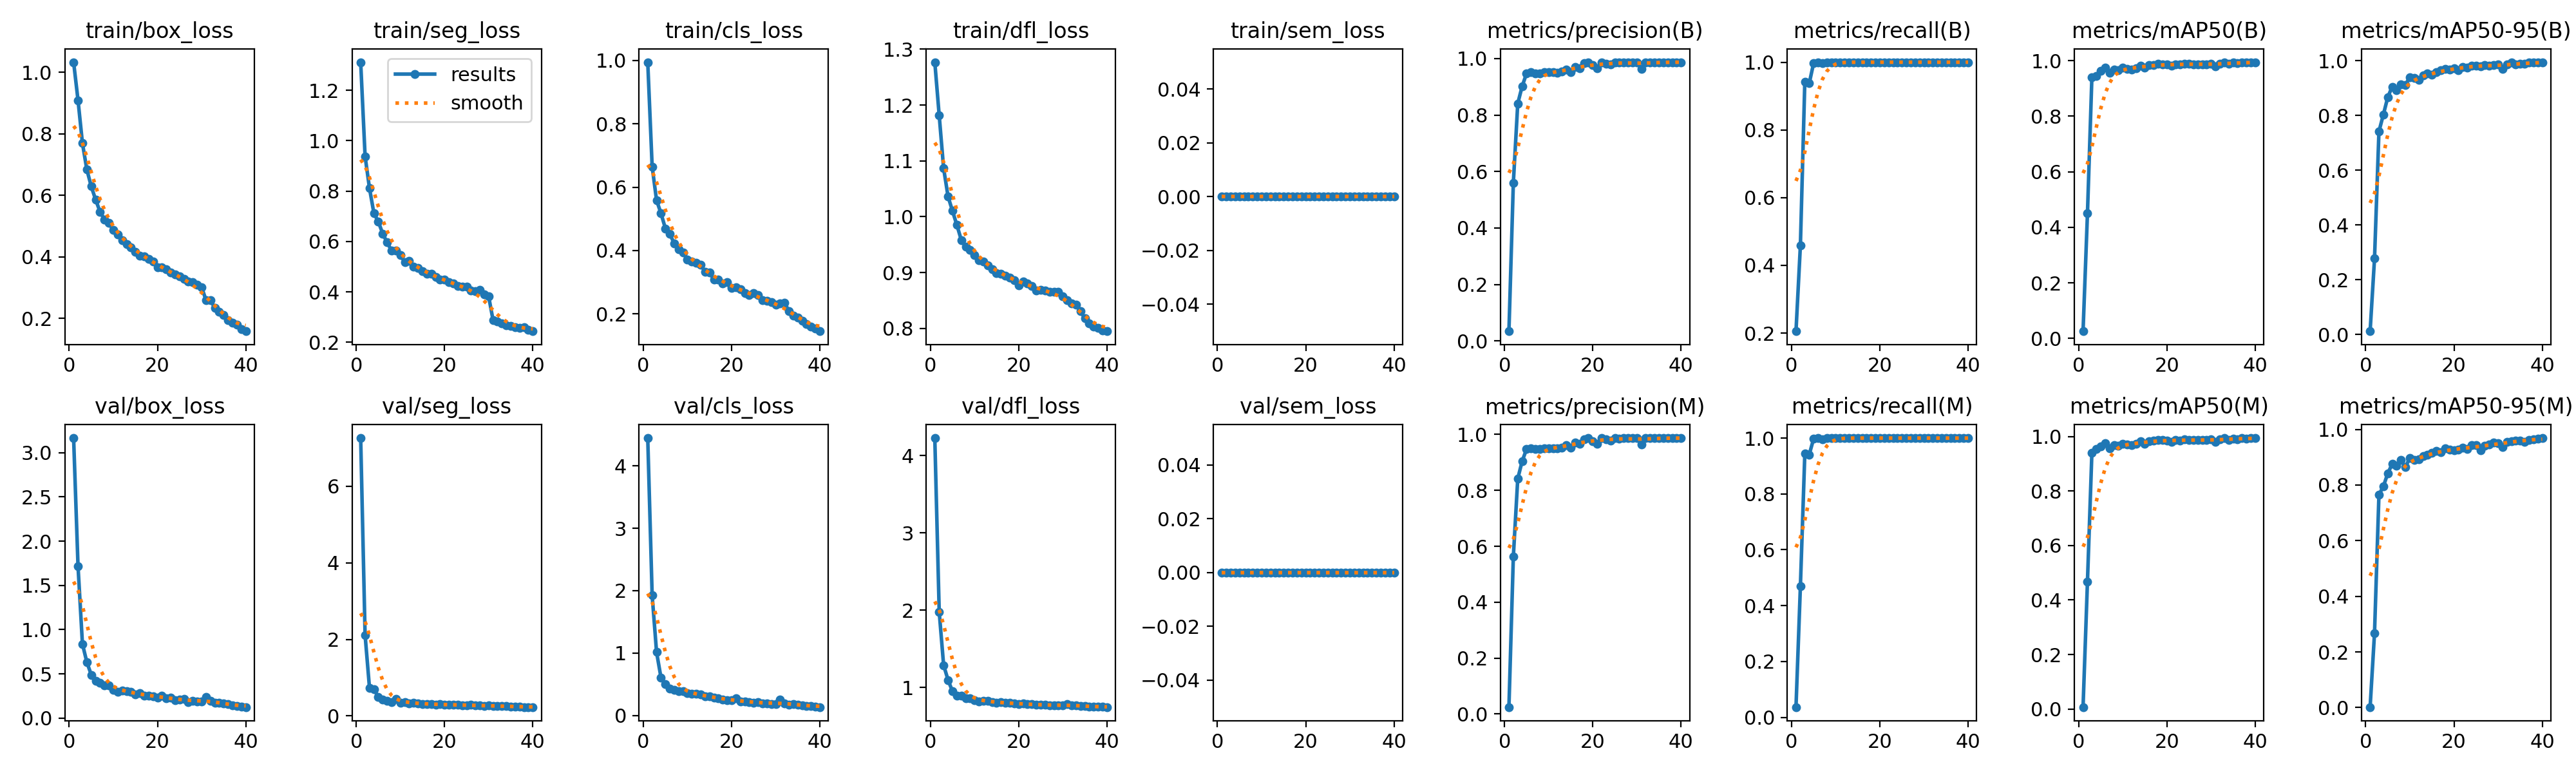

Source data for this figure (header and first rows):
epoch, time, train/box_loss, train/seg_loss, train/cls_loss, train/dfl_loss, train/sem_loss, metrics/precision(B), metrics/recall(B), metrics/mAP50(B), metrics/mAP50-95(B), metrics/precision(M), metrics/recall(M), metrics/mAP50(M), metrics/mAP50-95(M), val/box_loss, val/seg_loss, val/cls_loss, val/dfl_loss, val/sem_loss, lr/pg0, lr/pg1, lr/pg2
1, 44.83, 1.033, 1.312, 0.9946, 1.277, 0, 0.03444, 0.2054, 0.02589, 0.01224, 0.02455, 0.0366, 0.00726, 0.00164, 3.163, 7.26, 4.446, 4.227, 0, 0.003308, 0.003308, 0.07023
2, 85.46, 0.9092, 0.9384, 0.6652, 1.181, 0, 0.5598, 0.4593, 0.45, 0.2778, 0.5629, 0.4699, 0.4682, 0.2683, 1.716, 2.114, 1.924, 1.976, 0, 0.006477, 0.006477, 0.04007
3, 126.2, 0.7695, 0.8111, 0.5585, 1.087, 0, 0.8409, 0.9425, 0.9395, 0.7414, 0.842, 0.9436, 0.9395, 0.7654, 0.8386, 0.7303, 1.014, 1.288, 0, 0.009481, 0.009481, 0.009737
4, 166.7, 0.6836, 0.7118, 0.5176, 1.036, 0, 0.9018, 0.9374, 0.9436, 0.8028, 0.9045, 0.941, 0.953, 0.7948, 0.6328, 0.6919, 0.6061, 1.097, 0, 0.009258, 0.009258, 0.009258
5, 207.2, 0.6288, 0.679, 0.4697, 1.011, 0, 0.948, 0.9976, 0.9639, 0.8664, 0.948, 0.9976, 0.9639, 0.8419, 0.4905, 0.4975, 0.5005, 0.9506, 0, 0.00901, 0.00901, 0.00901
6, 248, 0.5853, 0.6306, 0.4522, 0.9852, 0, 0.9512, 1, 0.9745, 0.9047, 0.9512, 1, 0.9745, 0.8753, 0.4197, 0.4233, 0.4255, 0.89, 0, 0.008762, 0.008762, 0.008762
7, 288.4, 0.5462, 0.596, 0.4224, 0.9585, 0, 0.9479, 0.9965, 0.9569, 0.8923, 0.9479, 0.9965, 0.9569, 0.8682, 0.4008, 0.391, 0.4103, 0.8895, 0, 0.008515, 0.008515, 0.008515
8, 328.4, 0.5214, 0.5638, 0.4045, 0.9466, 0, 0.9484, 1, 0.9683, 0.9132, 0.9484, 1, 0.9683, 0.8892, 0.3673, 0.3593, 0.3906, 0.8629, 0, 0.008268, 0.008268, 0.008268
9, 368.7, 0.51, 0.5634, 0.3945, 0.9407, 0, 0.9515, 1, 0.9657, 0.911, 0.9515, 1, 0.9657, 0.864, 0.3729, 0.4436, 0.3839, 0.8614, 0, 0.00802, 0.00802, 0.00802
10, 409.1, 0.4863, 0.5455, 0.3707, 0.9316, 0, 0.9515, 1, 0.9739, 0.9401, 0.9515, 1, 0.9739, 0.8982, 0.3209, 0.3433, 0.3552, 0.8333, 0, 0.007772, 0.007772, 0.007772
11, 449.4, 0.4732, 0.5181, 0.3644, 0.9217, 0, 0.951, 1, 0.9702, 0.9366, 0.951, 1, 0.9702, 0.8902, 0.2979, 0.3629, 0.3501, 0.8192, 0, 0.007525, 0.007525, 0.007525
12, 489.5, 0.453, 0.523, 0.3622, 0.9194, 0, 0.9499, 1, 0.9685, 0.9288, 0.9499, 1, 0.9685, 0.893, 0.3105, 0.3287, 0.3488, 0.8287, 0, 0.007278, 0.007278, 0.007278
13, 529.7, 0.4404, 0.5002, 0.3557, 0.9129, 0, 0.9532, 1, 0.9734, 0.9467, 0.9532, 1, 0.9734, 0.903, 0.3075, 0.3448, 0.3398, 0.8257, 0, 0.00703, 0.00703, 0.00703
14, 570.6, 0.4305, 0.4938, 0.3331, 0.9056, 0, 0.9613, 1, 0.9825, 0.9528, 0.9613, 1, 0.9825, 0.9082, 0.295, 0.3292, 0.3091, 0.8119, 0, 0.006783, 0.006783, 0.006783
15, 611.6, 0.4165, 0.482, 0.3298, 0.8997, 0, 0.952, 1, 0.9739, 0.9494, 0.952, 1, 0.9739, 0.9153, 0.2705, 0.3104, 0.3013, 0.7979, 0, 0.006535, 0.006535, 0.006535
16, 652.3, 0.4031, 0.4718, 0.3083, 0.8977, 0, 0.9702, 1, 0.9833, 0.9568, 0.9702, 1, 0.9833, 0.9233, 0.2818, 0.3081, 0.2838, 0.8058, 0, 0.006287, 0.006287, 0.006287
17, 693.3, 0.4023, 0.4731, 0.3083, 0.8944, 0, 0.9658, 0.9997, 0.9841, 0.9641, 0.9658, 0.9997, 0.9841, 0.918, 0.2536, 0.3072, 0.2789, 0.8006, 0, 0.00604, 0.00604, 0.00604
18, 734.2, 0.3928, 0.4583, 0.2953, 0.8912, 0, 0.9836, 1, 0.9883, 0.9696, 0.9836, 1, 0.9883, 0.931, 0.2569, 0.2929, 0.2545, 0.8015, 0, 0.005792, 0.005792, 0.005792
19, 775, 0.3839, 0.4501, 0.3009, 0.8864, 0, 0.9869, 1, 0.9862, 0.9673, 0.9869, 1, 0.9862, 0.927, 0.2467, 0.306, 0.2384, 0.7905, 0, 0.005545, 0.005545, 0.005545
20, 815.3, 0.3656, 0.4496, 0.2824, 0.8774, 0, 0.9763, 1, 0.9854, 0.9724, 0.9763, 1, 0.9854, 0.9252, 0.2355, 0.2924, 0.2468, 0.7881, 0, 0.005298, 0.005298, 0.005298
21, 855.6, 0.3662, 0.4394, 0.2833, 0.8842, 0, 0.9655, 1, 0.9805, 0.9656, 0.9655, 1, 0.9805, 0.927, 0.2573, 0.2994, 0.2701, 0.7892, 0, 0.00505, 0.00505, 0.00505
22, 895.8, 0.3595, 0.4323, 0.2781, 0.8803, 0, 0.9864, 1, 0.9871, 0.9778, 0.9864, 1, 0.9871, 0.9348, 0.2256, 0.293, 0.2214, 0.7819, 0, 0.004803, 0.004803, 0.004803
23, 936.2, 0.3495, 0.4239, 0.265, 0.8756, 0, 0.9826, 1, 0.9854, 0.9753, 0.9826, 1, 0.9854, 0.9289, 0.2345, 0.2918, 0.2229, 0.7825, 0, 0.004555, 0.004555, 0.004555
24, 976.7, 0.3418, 0.4206, 0.2591, 0.8678, 0, 0.9791, 1, 0.9891, 0.9825, 0.9791, 1, 0.9891, 0.9434, 0.2033, 0.2769, 0.2114, 0.7739, 0, 0.004307, 0.004307, 0.004307
25, 1017, 0.3355, 0.4196, 0.2648, 0.8695, 0, 0.9868, 1, 0.9881, 0.9823, 0.9868, 1, 0.9881, 0.9432, 0.2081, 0.2755, 0.2062, 0.7757, 0, 0.00406, 0.00406, 0.00406
26, 1058, 0.3274, 0.4056, 0.2592, 0.868, 0, 0.9859, 1, 0.9872, 0.9789, 0.9859, 1, 0.9872, 0.9244, 0.2164, 0.2907, 0.2092, 0.776, 0, 0.003812, 0.003812, 0.003812
27, 1098, 0.3191, 0.4026, 0.2431, 0.8657, 0, 0.9871, 1, 0.9869, 0.9847, 0.9871, 1, 0.9869, 0.9413, 0.1846, 0.2715, 0.1878, 0.7661, 0, 0.003565, 0.003565, 0.003565
28, 1139, 0.3183, 0.407, 0.2418, 0.866, 0, 0.987, 1, 0.9869, 0.9808, 0.987, 1, 0.9869, 0.9455, 0.1931, 0.2772, 0.1944, 0.7681, 0, 0.003318, 0.003318, 0.003318
29, 1179, 0.3099, 0.3911, 0.2363, 0.866, 0, 0.9871, 1, 0.9872, 0.9838, 0.9871, 1, 0.9872, 0.9523, 0.1881, 0.2612, 0.1829, 0.766, 0, 0.00307, 0.00307, 0.00307
30, 1219, 0.3013, 0.382, 0.2284, 0.8571, 0, 0.9871, 1, 0.9888, 0.9858, 0.9871, 1, 0.9888, 0.9509, 0.1864, 0.2693, 0.1802, 0.7653, 0, 0.002822, 0.002822, 0.002822
31, 1261, 0.2593, 0.2876, 0.2322, 0.8512, 0, 0.964, 1, 0.9794, 0.9694, 0.964, 1, 0.9794, 0.9357, 0.2392, 0.2629, 0.2531, 0.7888, 0, 0.002575, 0.002575, 0.002575
32, 1301, 0.2586, 0.282, 0.2345, 0.8447, 0, 0.9867, 1, 0.9885, 0.9852, 0.9867, 1, 0.9885, 0.9561, 0.1956, 0.2538, 0.1933, 0.7689, 0, 0.002328, 0.002328, 0.002328
33, 1341, 0.2339, 0.2746, 0.209, 0.8431, 0, 0.9871, 1, 0.9933, 0.9923, 0.9871, 1, 0.9933, 0.9581, 0.1766, 0.2632, 0.175, 0.7669, 0, 0.00208, 0.00208, 0.00208
34, 1381, 0.2217, 0.2673, 0.1941, 0.8313, 0, 0.9871, 1, 0.9882, 0.986, 0.9871, 1, 0.9882, 0.9601, 0.1756, 0.2526, 0.1779, 0.7606, 0, 0.001832, 0.001832, 0.001832
35, 1421, 0.2097, 0.2636, 0.1889, 0.8179, 0, 0.9871, 1, 0.9922, 0.9896, 0.9871, 1, 0.9922, 0.9589, 0.1696, 0.2503, 0.1707, 0.7573, 0, 0.001585, 0.001585, 0.001585
36, 1461, 0.1936, 0.2587, 0.1784, 0.8096, 0, 0.9871, 1, 0.9899, 0.9876, 0.9871, 1, 0.9899, 0.9552, 0.1579, 0.2491, 0.1631, 0.7537, 0, 0.001337, 0.001337, 0.001337
37, 1501, 0.1854, 0.2572, 0.1685, 0.8033, 0, 0.9871, 1, 0.9932, 0.9931, 0.9871, 1, 0.9932, 0.9628, 0.1463, 0.2405, 0.1515, 0.7515, 0, 0.00109, 0.00109, 0.00109
38, 1541, 0.1793, 0.2587, 0.1607, 0.801, 0, 0.9872, 1, 0.9932, 0.993, 0.9872, 1, 0.9932, 0.965, 0.1377, 0.2333, 0.1478, 0.7499, 0, 0.0008425, 0.0008425, 0.0008425
39, 1582, 0.1651, 0.2493, 0.153, 0.7966, 0, 0.9871, 1, 0.9935, 0.9933, 0.9871, 1, 0.9935, 0.9669, 0.1315, 0.2319, 0.1414, 0.748, 0, 0.000595, 0.000595, 0.000595
40, 1622, 0.1579, 0.2439, 0.1452, 0.7951, 0, 0.9871, 1, 0.9942, 0.9942, 0.9871, 1, 0.9942, 0.9688, 0.126, 0.2314, 0.1333, 0.746, 0, 0.0003475, 0.0003475, 0.0003475
